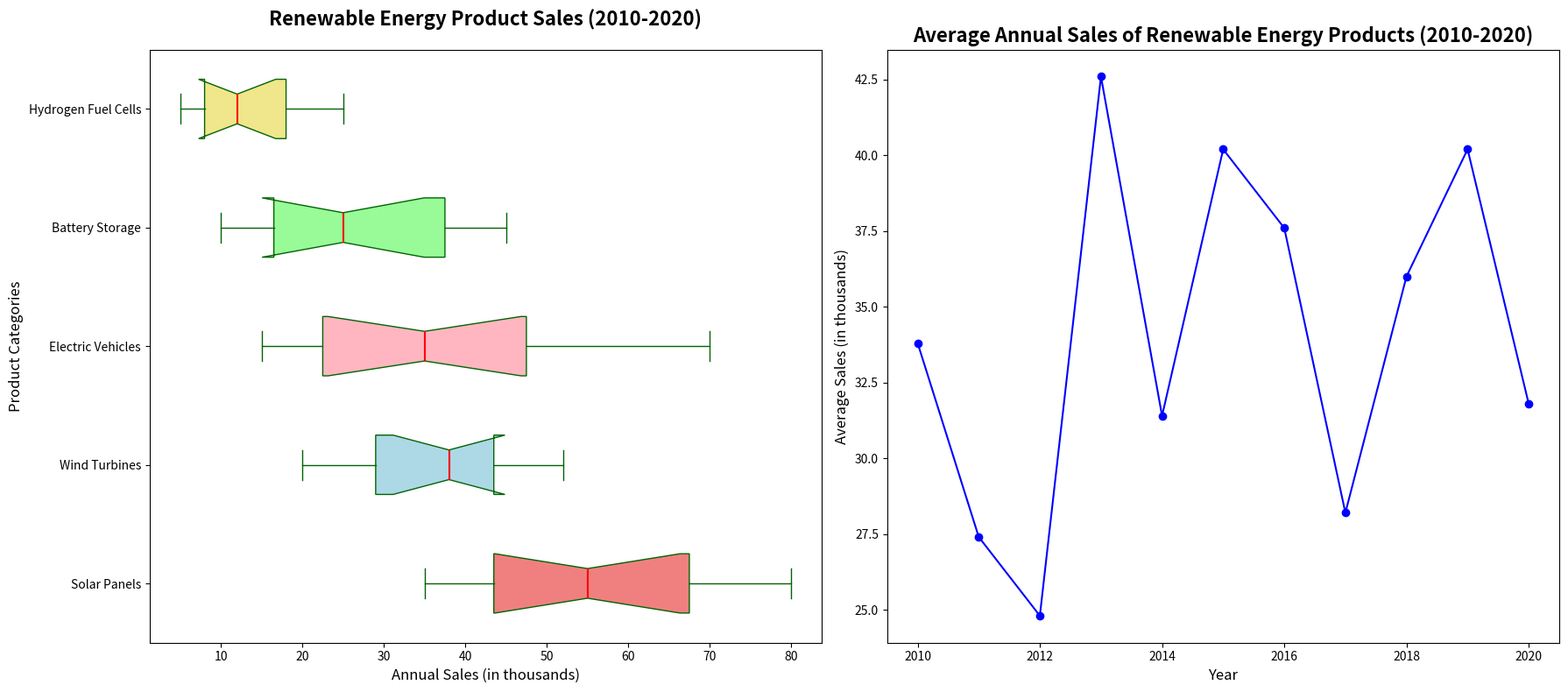

Source code (Python):
import matplotlib.pyplot as plt
import numpy as np

# Data preparation
categories = ['Solar Panels', 'Wind Turbines', 'Electric Vehicles', 'Battery Storage', 'Hydrogen Fuel Cells']

solar_panels_sales = [42, 60, 35, 70, 55, 80, 65, 40, 50, 75, 45]
wind_turbines_sales = [38, 25, 50, 28, 42, 52, 20, 35, 30, 40, 45]
electric_vehicles_sales = [25, 20, 18, 70, 45, 35, 60, 40, 50, 30, 15]
battery_storage_sales = [42, 25, 15, 35, 10, 22, 18, 12, 30, 40, 45]
hydrogen_fuel_cells_sales = [22, 7, 6, 10, 5, 12, 25, 14, 20, 16, 9]

sales_data = [solar_panels_sales, wind_turbines_sales, electric_vehicles_sales,
               battery_storage_sales, hydrogen_fuel_cells_sales]

average_sales = np.mean([solar_panels_sales, wind_turbines_sales, electric_vehicles_sales,
                         battery_storage_sales, hydrogen_fuel_cells_sales], axis=0)
years = list(range(2010, 2020 + 1))

# Plot setup
fig, (ax1, ax2) = plt.subplots(1, 2, figsize=(18, 8))

# First subplot: Horizontal Box Plot
ax1.boxplot(sales_data, patch_artist=True, labels=categories, notch=True, vert=False,
            boxprops=dict(facecolor='lightgreen', color='darkgreen'),
            whiskerprops=dict(color='darkgreen'),
            capprops=dict(color='darkgreen'),
            medianprops=dict(color='red', linewidth=1.5))

colors = ['lightcoral', 'lightblue', 'lightpink', 'palegreen', 'khaki']
for patch, color in zip(ax1.patches, colors):
    patch.set_facecolor(color)

ax1.set_title('Renewable Energy Product Sales (2010-2020)', fontsize=16, weight='bold', pad=20)
ax1.set_xlabel('Annual Sales (in thousands)', fontsize=12)
ax1.set_ylabel('Product Categories', fontsize=12)

# Second subplot: Line Plot for average annual sales
ax2.plot(years, average_sales, marker='o', linestyle='-', color='blue')
ax2.set_title('Average Annual Sales of Renewable Energy Products (2010-2020)', fontsize=16, weight='bold')
ax2.set_xlabel('Year', fontsize=12)
ax2.set_ylabel('Average Sales (in thousands)', fontsize=12)

plt.tight_layout()
plt.show()
